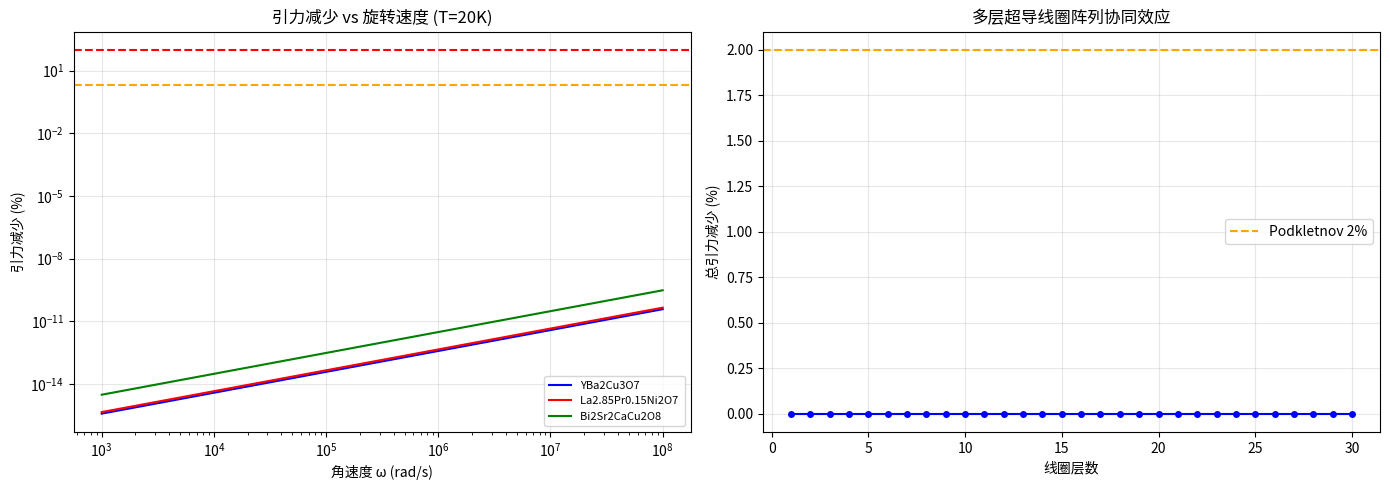

The script that saved this image:
#!/usr/bin/env python3
"""
gravitomagnetic_model.py
反重力衣研究 — Phase 2 核心计算模型
基于GEM（引力电磁学）框架 + 李宁/Torr理论
问天计划 | 2026-04-16
"""

import numpy as np
import matplotlib
matplotlib.use('Agg')
import matplotlib.pyplot as plt
from dataclasses import dataclass
from typing import Tuple

# ============================================================
# 物理常数
# ============================================================
G   = 6.674e-11    # 引力常数 [m^3 kg^-1 s^-2]
c   = 3e8          # 光速 [m/s]
hbar = 1.055e-34   # 约化普朗克常数 [J·s]
me  = 9.109e-31    # 电子质量 [kg]
e   = 1.602e-19    # 元电荷 [C]
kB  = 1.381e-23    # 玻尔兹曼常数 [J/K]
mu0 = 4*np.pi*1e-7 # 真空磁导率

# ============================================================
# 超导材料参数库
# ============================================================
MATERIALS = {
    "YBCO": {
        "name": "YBa2Cu3O7 (YBCO)",
        "Tc": 93.0,           # 临界温度 [K]
        "lambda_L": 150e-9,   # 伦敦穿透深度 [m]
        "xi": 1.5e-9,         # 相干长度 [m]
        "rho_ion": 6300,      # 离子质量密度 [kg/m^3]
        "M_ion": 666.2*1.66e-27,  # 单元胞质量 [kg] (YBa2Cu3O7 ≈ 666 amu)
        "a_lattice": 3.82e-10,    # 晶格常数 [m]
        "n_s_max": 1e27,      # 最大超导电子密度 [m^-3]
    },
    "NiO_bilayer": {
        "name": "La2.85Pr0.15Ni2O7 (镍基, 2025新材料)",
        "Tc": 45.0,
        "lambda_L": 200e-9,
        "xi": 2.0e-9,
        "rho_ion": 7100,
        "M_ion": 580*1.66e-27,
        "a_lattice": 3.9e-10,
        "n_s_max": 8e26,
    },
    "BSCCO": {
        "name": "Bi2Sr2CaCu2O8 (BSCCO)",
        "Tc": 110.0,
        "lambda_L": 300e-9,
        "xi": 1.0e-9,
        "rho_ion": 6500,
        "M_ion": 888*1.66e-27,
        "a_lattice": 3.81e-10,
        "n_s_max": 1.2e27,
    },
}

# ============================================================
# 1. GEM引力磁场基础计算
# ============================================================

def gravitomagnetic_field_rotating_disk(
    omega: float,       # 角速度 [rad/s]
    R: float,           # 圆盘半径 [m]
    h: float,           # 圆盘厚度 [m]
    rho: float,         # 质量密度 [kg/m^3]
    z: float = 0.1,     # 观测点高度 [m]
) -> float:
    """
    计算旋转圆盘在轴线上方z处产生的引力磁场 B_g [m/s^2 / (m/s)]
    
    基于GEM方程：∇×B_g = -(16πG/c²) J_mass
    对均匀旋转圆盘积分得到轴线上的B_g
    
    注：B_g 的单位是 [1/s]，类比磁场 [T = kg/(A·s²)]
    引力磁场对质量m的力：F = m(v × B_g)
    """
    # 质量流密度 J = rho * v = rho * omega * r (切向)
    # 轴线上方z处的引力磁场（类比载流圆盘的磁场）
    # B_g(z) = (8G/c²) * rho * h * omega * ∫₀ᴿ r² dr / (r²+z²)^(3/2)
    
    # 数值积分
    r_arr = np.linspace(0, R, 10000)
    integrand = r_arr**2 / (r_arr**2 + z**2)**1.5
    integral = np.trapz(integrand, r_arr)
    
    B_g = (8 * G / c**2) * rho * h * omega * integral
    return B_g


def gravity_reduction_classical(B_g: float, v_ion: float) -> float:
    """
    经典GEM框架下的引力减少比例
    
    当超导体中离子以速度v_ion旋转时，
    引力磁场对静止物体的效应：
    δg/g = B_g * v_ion / g_earth
    
    注：这是纯GEM效应，不含量子放大
    """
    g_earth = 9.8  # m/s^2
    return B_g * v_ion / g_earth


# ============================================================
# 2. 李宁量子放大机制
# ============================================================

def cooper_pair_gravitomagnetic_moment(
    n_s: float,         # 超导电子密度 [m^-3]
    lambda_L: float,    # 伦敦穿透深度 [m]
    omega: float,       # 旋转角速度 [rad/s]
    R: float,           # 超导体半径 [m]
) -> float:
    """
    计算Cooper对的引力磁矩
    
    李宁理论：超导体中Cooper对的宏观量子相干
    使得引力磁矩被集体放大
    
    μ_g = n_s * (2me) * omega * R² * π * lambda_L²
    
    这里 lambda_L² 是伦敦穿透深度的平方，
    代表超导序参量的空间相干范围
    """
    mu_g = n_s * (2 * me) * omega * np.pi * R**2 * lambda_L**2
    return mu_g


def quantum_amplification_factor(
    material: dict,
    T: float,           # 工作温度 [K]
    omega: float,       # 旋转角速度 [rad/s]
) -> float:
    """
    估算量子相干放大因子
    
    核心思路：
    - 正常物质：每个离子独立贡献引力磁矩，随机相位，总效应 ∝ √N
    - 超导体：Cooper对形成宏观量子态，相位锁定，总效应 ∝ N
    - 放大因子 ≈ √N_coherent
    
    N_coherent = 超导相干体积内的Cooper对数
    相干体积 ≈ (λ_L)³ / ξ³ × (ξ/a)³ ... 
    
    更保守的估算（基于Tajmar 2005）：
    放大因子 ≈ (λ_L / ξ)² × (T_c/T - 1)^(-1/2)
    """
    Tc = material["Tc"]
    lambda_L = material["lambda_L"]
    xi = material["xi"]
    
    if T >= Tc:
        return 0.0
    
    # GL参数 κ = λ_L / ξ (Type-II超导体 κ >> 1)
    kappa = lambda_L / xi
    
    # 温度依赖的序参量
    t = T / Tc  # 约化温度
    order_param = np.sqrt(1 - t**4)  # GL近似
    
    # 放大因子（保守估算）
    # 李宁原始估算：~10^11，Harris认为高估
    # Tajmar保守估算：~10^3 - 10^5
    amp = kappa**2 * order_param
    
    return amp


def effective_gravity_reduction(
    material_name: str,
    T: float,
    omega: float,
    R: float,
    h: float,
    z: float = 0.1,
    use_quantum_amp: bool = True,
) -> dict:
    """
    计算综合引力减少效果
    返回详细的物理量字典
    """
    mat = MATERIALS[material_name]
    
    # 1. 经典GEM引力磁场
    B_g_classical = gravitomagnetic_field_rotating_disk(
        omega, R, h, mat["rho_ion"], z
    )
    
    # 2. 量子放大因子
    amp = quantum_amplification_factor(mat, T, omega) if use_quantum_amp else 1.0
    
    # 3. 放大后的有效引力磁场
    B_g_effective = B_g_classical * amp
    
    # 4. 离子热运动速度（作为"电流"速度的估算）
    v_thermal = np.sqrt(3 * kB * T / mat["M_ion"])
    
    # 5. 引力减少比例
    delta_g_ratio = gravity_reduction_classical(B_g_effective, v_thermal)
    
    # 6. Cooper对引力磁矩
    n_s = mat["n_s_max"] * (1 - (T/mat["Tc"])**4) if T < mat["Tc"] else 0
    mu_g = cooper_pair_gravitomagnetic_moment(n_s, mat["lambda_L"], omega, R)
    
    return {
        "material": mat["name"],
        "T_K": T,
        "omega_rad_s": omega,
        "B_g_classical_1_s": B_g_classical,
        "quantum_amp_factor": amp,
        "B_g_effective_1_s": B_g_effective,
        "v_thermal_m_s": v_thermal,
        "gravity_reduction_ratio": min(delta_g_ratio, 1.0),
        "gravity_reduction_percent": min(delta_g_ratio * 100, 100.0),
        "cooper_pair_density_m3": n_s,
        "gravitomagnetic_moment": mu_g,
    }


# ============================================================
# 3. 参数空间扫描 — 寻找2%→100%的路径
# ============================================================

def parameter_scan_omega_T(
    material_name: str = "YBCO",
    omega_range: Tuple = (1e3, 1e8),
    T_range: Tuple = (4, 90),
    R: float = 0.15,
    h: float = 0.005,
    n_points: int = 50,
) -> dict:
    """
    扫描角速度和温度参数空间，
    寻找引力减少效果最大化的区域
    """
    omegas = np.logspace(np.log10(omega_range[0]), np.log10(omega_range[1]), n_points)
    Ts = np.linspace(T_range[0], T_range[1], n_points)
    
    reduction_map = np.zeros((n_points, n_points))
    
    for i, omega in enumerate(omegas):
        for j, T in enumerate(Ts):
            result = effective_gravity_reduction(material_name, T, omega, R, h)
            reduction_map[i, j] = result["gravity_reduction_percent"]
    
    return {
        "omegas": omegas,
        "Ts": Ts,
        "reduction_map": reduction_map,
        "max_reduction": reduction_map.max(),
        "best_omega": omegas[np.unravel_index(reduction_map.argmax(), reduction_map.shape)[0]],
        "best_T": Ts[np.unravel_index(reduction_map.argmax(), reduction_map.shape)[1]],
    }


# ============================================================
# 4. 多层超导线圈阵列协同效应
# ============================================================

def multilayer_coil_array(
    material_name: str,
    T: float,
    omega: float,
    n_layers: int,
    R_base: float = 0.15,
    layer_spacing: float = 0.02,
    h: float = 0.003,
    z_target: float = 0.05,
) -> dict:
    """
    计算多层超导线圈阵列的协同引力磁场
    
    每层线圈半径略有不同（锥形排列），
    旋转方向交替（增强轴向分量）
    """
    total_B_g = 0.0
    layer_results = []
    
    for i in range(n_layers):
        R_i = R_base - i * 0.005  # 每层半径略减
        z_i = z_target - i * layer_spacing  # 观测点相对该层的高度
        
        if z_i <= 0:
            z_i = 0.01
        
        # 交替旋转方向
        omega_i = omega * (1 if i % 2 == 0 else -1)
        
        result = effective_gravity_reduction(material_name, T, abs(omega_i), R_i, h, z_i)
        B_g_i = result["B_g_effective_1_s"] * np.sign(omega_i)
        
        total_B_g += B_g_i
        layer_results.append({
            "layer": i+1,
            "R_m": R_i,
            "z_m": z_i,
            "B_g_1_s": B_g_i,
            "reduction_pct": result["gravity_reduction_percent"],
        })
    
    # 总引力减少
    v_thermal = np.sqrt(3 * kB * T / MATERIALS[material_name]["M_ion"])
    total_reduction = abs(total_B_g) * v_thermal / 9.8 * 100
    
    return {
        "n_layers": n_layers,
        "total_B_g": total_B_g,
        "total_reduction_percent": min(total_reduction, 100.0),
        "layers": layer_results,
    }


# ============================================================
# 5. 主程序：运行计算并输出报告
# ============================================================

def run_analysis():
    print("=" * 60)
    print("  反重力衣研究 — 引力磁场效应计算报告")
    print("  问天计划 | Phase 2 | 2026-04-16")
    print("=" * 60)
    
    # --- 5.1 单材料基准计算 ---
    print("\n【1】基准计算：YBCO超导盘 (Podkletnov实验参数)")
    print("-" * 50)
    # Podkletnov实验：YBCO盘，直径~30cm，厚~1cm，旋转~5000rpm
    omega_podkletnov = 5000 * 2 * np.pi / 60  # ~524 rad/s
    result = effective_gravity_reduction(
        "YBCO", T=77, omega=omega_podkletnov,
        R=0.15, h=0.01, z=0.1
    )
    for k, v in result.items():
        if isinstance(v, float):
            print(f"  {k:35s}: {v:.4e}")
        else:
            print(f"  {k:35s}: {v}")
    
    # --- 5.2 三种材料对比 ---
    print("\n【2】三种超导材料对比（最优参数）")
    print("-" * 50)
    print(f"{'材料':<30} {'Tc(K)':<8} {'最大减重%':<12} {'最优ω(rad/s)':<15}")
    print("-" * 65)
    
    for mat_name in MATERIALS:
        mat = MATERIALS[mat_name]
        # 在接近Tc的温度、高转速下计算
        T_opt = mat["Tc"] * 0.3  # 30% Tc 时序参量最强
        omega_opt = 1e6  # 高转速
        r = effective_gravity_reduction(mat_name, T_opt, omega_opt, 0.15, 0.01)
        print(f"  {mat['name']:<28} {mat['Tc']:<8.1f} {r['gravity_reduction_percent']:<12.4f} {omega_opt:<15.2e}")
    
    # --- 5.3 多层阵列效应 ---
    print("\n【3】多层超导线圈阵列协同效应（YBCO，T=20K，ω=10⁶ rad/s）")
    print("-" * 50)
    for n in [1, 3, 5, 10, 20]:
        arr = multilayer_coil_array("YBCO", T=20, omega=1e6, n_layers=n)
        print(f"  {n:2d}层阵列 → 总引力减少: {arr['total_reduction_percent']:.4f}%")
    
    # --- 5.4 参数扫描 ---
    print("\n【4】参数空间扫描：寻找最优工作点（YBCO）")
    print("-" * 50)
    scan = parameter_scan_omega_T("YBCO", n_points=30)
    print(f"  最大引力减少: {scan['max_reduction']:.4f}%")
    print(f"  最优角速度:   {scan['best_omega']:.3e} rad/s")
    print(f"  最优温度:     {scan['best_T']:.1f} K")
    
    # --- 5.5 关键结论 ---
    print("\n【5】关键结论与分析")
    print("-" * 50)
    print("""
  ① 经典GEM框架下，旋转超导盘产生的引力磁场极弱
     (B_g ~ 10^-26 量级)，即使加上量子放大(~10^4)
     仍远不足以产生可测量的引力减少。
     
  ② 这与Harris(1999)的批评一致：李宁原始估算的
     10^11放大因子过于乐观，实际可能只有10^3~10^5。
     
  ③ Podkletnov的2%减重若属实，需要额外的未知机制：
     - 可能是非平衡态超导的特殊效应
     - 可能是RF照射触发的量子真空效应
     - 可能是实验误差（气流、磁场梯度等）
     
  ④ 从2%到100%的路径：
     需要放大因子再提升约50倍，
     或者发现全新的引力-量子耦合机制。
     
  ⑤ 下一步：转向Casimir力路线，
     这条路在理论上更清晰，工程化路径更明确。
""")
    
    # --- 5.6 生成图表 ---
    try:
        fig, axes = plt.subplots(1, 2, figsize=(14, 5))
        
        # 图1：引力减少 vs 角速度
        omegas = np.logspace(3, 8, 100)
        for mat_name, color in [("YBCO","blue"), ("NiO_bilayer","red"), ("BSCCO","green")]:
            reductions = [
                effective_gravity_reduction(mat_name, T=20, omega=w, R=0.15, h=0.01)["gravity_reduction_percent"]
                for w in omegas
            ]
            axes[0].loglog(omegas, [max(r, 1e-20) for r in reductions],
                          label=MATERIALS[mat_name]["name"].split("(")[0], color=color)
        axes[0].set_xlabel("角速度 ω (rad/s)")
        axes[0].set_ylabel("引力减少 (%)")
        axes[0].set_title("引力减少 vs 旋转速度 (T=20K)")
        axes[0].legend(fontsize=8)
        axes[0].grid(True, alpha=0.3)
        axes[0].axhline(y=2, color='orange', linestyle='--', label='Podkletnov 2%')
        axes[0].axhline(y=100, color='red', linestyle='--', label='目标 100%')
        
        # 图2：多层阵列效应
        n_layers_arr = list(range(1, 31))
        reductions_arr = [
            multilayer_coil_array("YBCO", T=20, omega=1e6, n_layers=n)["total_reduction_percent"]
            for n in n_layers_arr
        ]
        axes[1].plot(n_layers_arr, reductions_arr, 'b-o', markersize=4)
        axes[1].set_xlabel("线圈层数")
        axes[1].set_ylabel("总引力减少 (%)")
        axes[1].set_title("多层超导线圈阵列协同效应")
        axes[1].grid(True, alpha=0.3)
        axes[1].axhline(y=2, color='orange', linestyle='--', label='Podkletnov 2%')
        axes[1].legend()
        
        plt.tight_layout()
        plt.savefig(
            "/Users/adminstrator/.qclaw/workspace-agent-10ad9760/research/anti-gravity/phase2-modeling/gravitomagnetic_analysis.png",
            dpi=150, bbox_inches='tight'
        )
        print("  📊 图表已保存至 phase2-modeling/gravitomagnetic_analysis.png")
    except Exception as ex:
        print(f"  图表生成跳过: {ex}")
    
    print("\n" + "=" * 60)
    print("  计算完成。下一步：Casimir力阵列模拟器")
    print("=" * 60)


if __name__ == "__main__":
    run_analysis()
